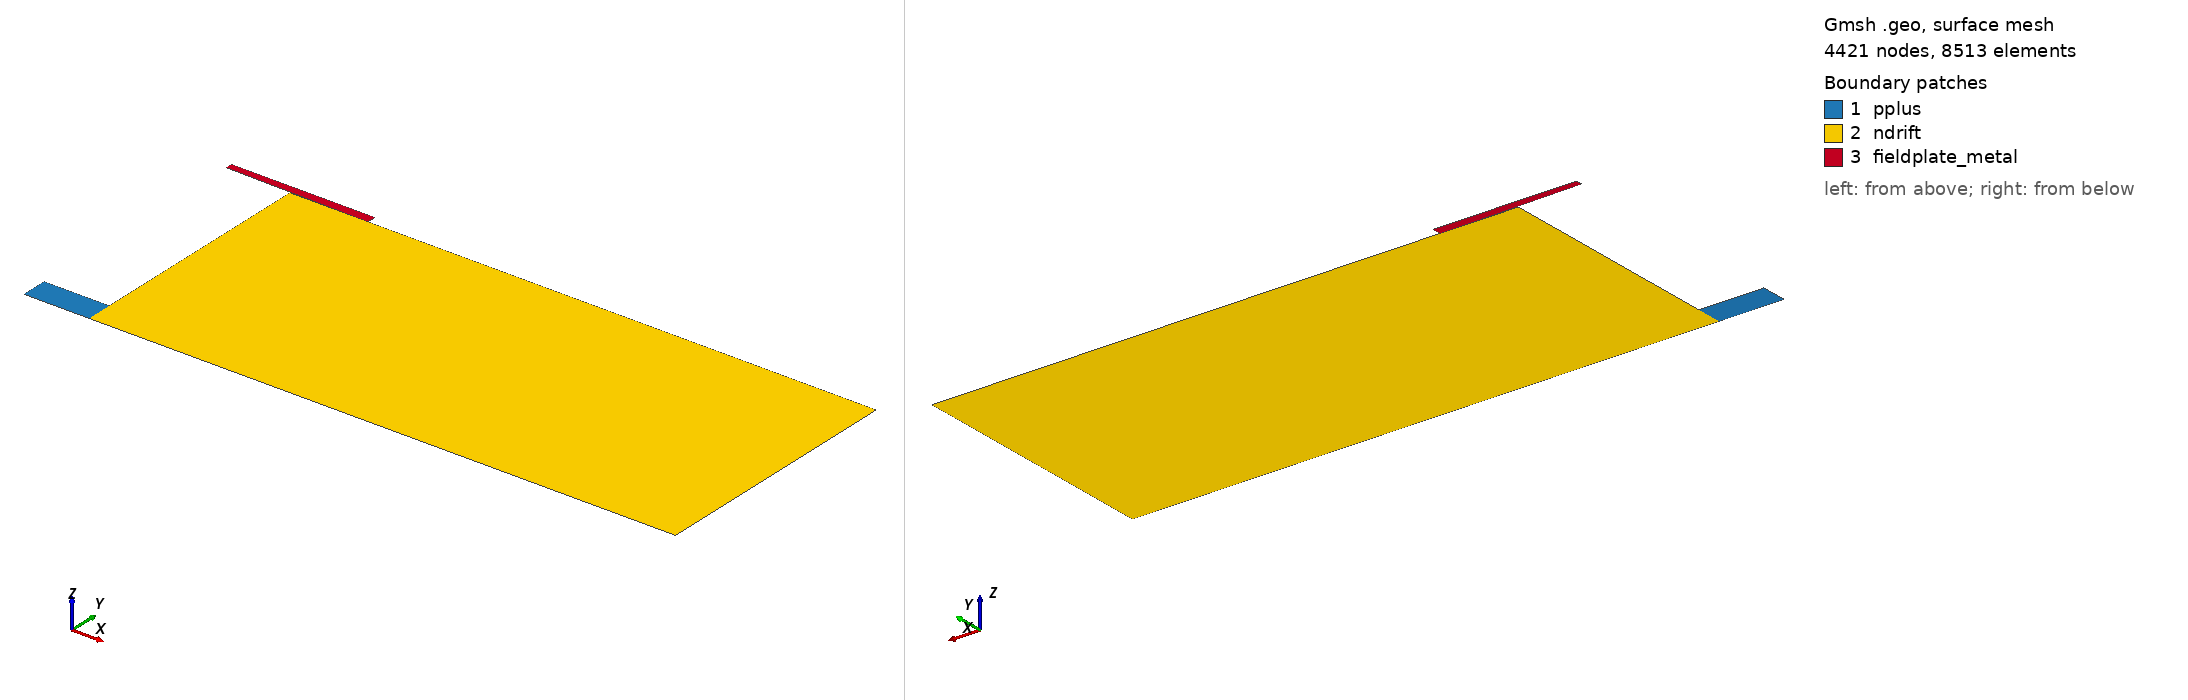

Gmsh geometry script, surface-meshed: 4421 nodes, 8513 surface elements. Boundary patches (legend numbers): 1 pplus, 2 ndrift, 3 fieldplate_metal. Left view from above one corner, right view from below the opposite corner. Legend entries are the model's physical surfaces. The drawing asked Gmsh for element sizes between 1% and 20% of the model's largest extent; the script's own settings can give other sizes.

=== fp_L6.0.geo (drawn) ===
// 场板二极管 - L_fp=6.0um (完整版)
L = 0.005; Lp = 0.0005; Hp = 0.0002; Hn = 0.002;
Lf = 0.0011; tox = 2e-05; tfp = 5e-05;
lc1 = 0.1e-4; lc2 = 0.5e-4;

// P+区
Point(1) = {0, 0, 0, lc1};
Point(2) = {Lp, 0, 0, lc1};
Point(3) = {Lp, Hp, 0, lc1};
Point(4) = {0, Hp, 0, lc1};

Line(1) = {1, 2};
Line(2) = {2, 3};
Line(3) = {3, 4};
Line(4) = {4, 1};

Curve Loop(1) = {1, 2, 3, 4};
Plane Surface(1) = {1};

// N区
Point(5) = {L, 0, 0, lc2};
Point(6) = {L, Hn, 0, lc2};
Point(7) = {Lf, Hn, 0, lc1};
Point(8) = {Lp, Hn, 0, lc2};

Line(5) = {2, 5};
Line(6) = {5, 6};
Line(7) = {6, 7};
Line(8) = {7, 8};
Line(9) = {8, 3};

Curve Loop(2) = {5, 6, 7, 8, 9, -2};
Plane Surface(2) = {2};

// 场板金属
Point(9) = {Lf, Hn+tox, 0, lc1};
Point(10) = {Lf, Hn+tox+tfp, 0, lc1};
Point(11) = {0, Hn+tox+tfp, 0, lc1};
Point(12) = {0, Hn+tox, 0, lc1};

Line(10) = {7, 9};
Line(11) = {9, 10};
Line(12) = {10, 11};
Line(13) = {11, 12};
Line(14) = {12, 7};

Curve Loop(3) = {10, 11, 12, 13, 14};
Plane Surface(3) = {3};

// 物理组
Physical Curve("anode") = {1};
Physical Curve("cathode") = {6};
Physical Curve("field_plate") = {8};
Physical Surface("pplus") = {1};
Physical Surface("ndrift") = {2};
Physical Surface("fieldplate_metal") = {3};
